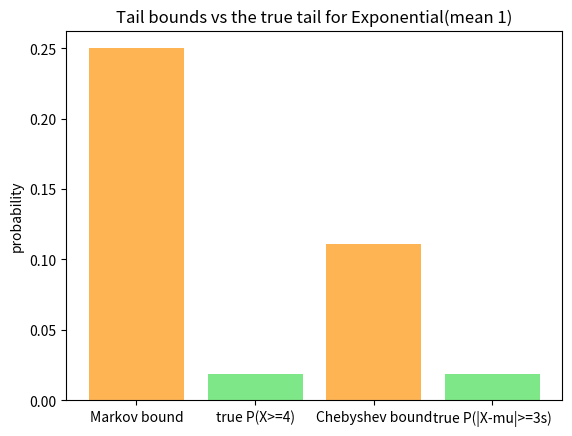

Source code (Python):
# Setup — numpy / pandas / scikit-learn / matplotlib ship with Colab.
import numpy as np, matplotlib.pyplot as plt

import numpy as np
from scipy.stats import expon

# Exponential with mean 1 (rate 1). Nonnegative, so Markov applies.
mu, var = 1.0, 1.0
d = expon(scale=1.0)

a = 4.0                              # Markov: P(X >= a) <= mu / a
markov = mu / a
print("Markov bound  P(X>=4) <=", round(markov, 4))
print("true tail     P(X>=4)  =", round(float(d.sf(a)), 4))

k = 3.0                             # Chebyshev: P(|X-mu| >= k*sigma) <= 1/k^2
cheby = 1 / k ** 2
print("Chebyshev bound P(|X-mu|>=3sigma) <=", round(cheby, 4))

rng = np.random.default_rng(0)
x = rng.exponential(1.0, size=2_000_000)
print("sim P(|X-mu|>=3sigma) =", round(np.mean(np.abs(x - mu) >= k * var ** 0.5), 4))

import matplotlib.pyplot as plt
from scipy.stats import expon

# Exponential(mean 1): Markov and Chebyshev bounds vs the true tails.
mu = 1.0
d = expon(scale=1.0)
markov = mu / 4.0                 # P(X >= 4) <= mu / a
true_tail = float(d.sf(4.0))
cheby = 1 / 3.0 ** 2              # P(|X-mu| >= 3 sigma) <= 1/k^2
true_cheby = float(d.sf(mu + 3.0))   # sigma = 1, lower side empty

vals = [markov, true_tail, cheby, true_cheby]
labels = ['Markov bound', 'true P(X>=4)', 'Chebyshev bound', 'true P(|X-mu|>=3s)']
colors = ['#ffb454', '#7ee787', '#ffb454', '#7ee787']
plt.bar(labels, vals, color=colors)
plt.title('Tail bounds vs the true tail for Exponential(mean 1)')
plt.ylabel('probability')
plt.show()
